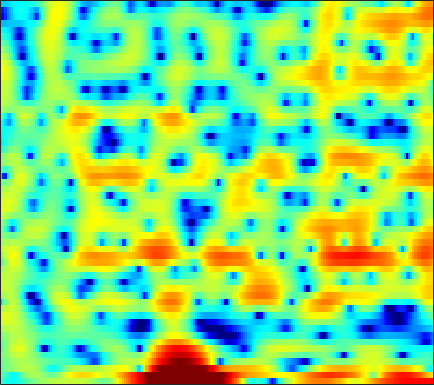

The data file committed next to this chart (first rows):
-3.0413, -3.4096, -3.906, -4.3694, -4.6325, -4.8228, -4.7763, -4.5879, -4.1505, -3.5637, -2.9208, -2.434, -1.7888, -1.1676, -0.75461, -0.25215, 0.18191, 0.46708, 0.81744, 1.13, 1.3967, 1.5771, 1.7928, 1.9815
-1.518, -2.01, -2.81, -3.716, -4.383, -5.014, -5.023, -4.542, -3.478, -2.25, -1.078, -0.3192, 0.5048, 1.107, 1.417, 1.647, 1.672, 1.56, 1.242, 0.775, 0.2, -0.2475, -0.7515, -0.9889
-1.87, -1.242, -0.5645, -0.01471, 0.3327, 0.7295, 1.078, 1.313, 1.594, 1.83, 2.009, 2.099, 2.139, 2.071, 1.942, 1.651, 1.204, 0.757, 0.001497, -0.9319, -2.027, -2.906, -4.045, -4.854
-1.255, -0.8026, -0.2486, 0.2497, 0.5804, 0.96, 1.265, 1.444, 1.618, 1.714, 1.734, 1.701, 1.588, 1.398, 1.21, 0.9062, 0.5501, 0.2536, -0.1616, -0.5829, -0.9863, -1.266, -1.603, -1.88
-0.9806, -0.3531, 0.4269, 1.119, 1.57, 2.065, 2.43, 2.616, 2.745, 2.733, 2.582, 2.375, 1.974, 1.435, 0.9496, 0.2065, -0.6134, -1.25, -2.067, -2.764, -3.252, -3.462, -3.552, -3.484
-2.57, -1.155, 0.3717, 1.571, 2.288, 3.026, 3.535, 3.778, 3.919, 3.852, 3.575, 3.221, 2.536, 1.58, 0.6626, -0.8992, -2.973, -5.016, -8.844, -15.65, -32.41, -16.29, -10.14, -6.997
-2.065, -1.092, 0.04983, 1.003, 1.591, 2.203, 2.628, 2.83, 2.943, 2.882, 2.653, 2.374, 1.86, 1.193, 0.5978, -0.308, -1.294, -2.048, -2.981, -3.697, -4.064, -4.086, -3.838, -3.407
-0.5602, -0.009485, 0.6408, 1.185, 1.517, 1.85, 2.059, 2.133, 2.123, 1.991, 1.749, 1.498, 1.086, 0.6019, 0.2039, -0.3517, -0.9008, -1.289, -1.748, -2.107, -2.345, -2.441, -2.456, -2.362
1.31, 1.65, 2.018, 2.286, 2.419, 2.506, 2.487, 2.401, 2.192, 1.882, 1.468, 1.094, 0.5213, -0.1277, -0.6547, -1.395, -2.148, -2.699, -3.373, -3.916, -4.251, -4.339, -4.226, -3.874
3.123, 3.272, 3.401, 3.442, 3.413, 3.288, 3.06, 2.813, 2.385, 1.846, 1.187, 0.6191, -0.2436, -1.228, -2.05, -3.274, -4.685, -5.887, -7.725, -9.829, -11.86, -12.59, -11.53, -9.147
3.69, 3.709, 3.709, 3.655, 3.56, 3.336, 2.98, 2.615, 1.995, 1.22, 0.2922, -0.4993, -1.661, -2.926, -3.92, -5.295, -6.73, -7.838, -9.466, -11.34, -13.19, -13.81, -12.32, -9.346
1.729, 1.964, 2.393, 2.764, 2.926, 2.916, 2.621, 2.216, 1.403, 0.2956, -1.087, -2.294, -4.109, -6.121, -7.698, -9.697, -11.08, -11.35, -10.69, -9.392, -7.848, -6.662, -5.021, -3.363
-7.619, -3.396, -0.2547, 1.471, 2.178, 2.519, 2.283, 1.77, 0.6267, -1.005, -3.14, -5.041, -7.903, -11.01, -13.43, -16.98, -21.43, -20.52, -14.61, -9.851, -6.379, -4.327, -2.052, -0.202
0.6235, 1.079, 1.771, 2.285, 2.447, 2.325, 1.777, 1.051, -0.3345, -2.304, -5.037, -7.75, -12.84, -21.8, -24.85, -16.73, -12.64, -10.45, -7.999, -5.734, -3.642, -2.237, -0.6075, 0.7398
2.889, 2.875, 2.833, 2.713, 2.536, 2.15, 1.554, 0.95, -0.04093, -1.26, -2.623, -3.702, -5.023, -5.992, -6.327, -6.26, -5.708, -5.111, -4.193, -3.195, -2.204, -1.491, -0.5967, 0.1717
2.671, 2.685, 2.646, 2.519, 2.366, 2.059, 1.647, 1.264, 0.6559, -0.01181, -0.7328, -1.264, -1.923, -2.487, -2.816, -3.098, -3.21, -3.177, -2.991, -2.657, -2.237, -1.881, -1.385, -0.8903
2.195, 2.319, 2.434, 2.488, 2.469, 2.351, 2.118, 1.873, 1.438, 0.8983, 0.2766, -0.2182, -0.9205, -1.615, -2.142, -2.792, -3.365, -3.714, -4.01, -4.094, -3.883, -3.56, -2.969, -2.265
0.9662, 1.427, 2.063, 2.587, 2.864, 3.049, 2.999, 2.819, 2.403, 1.779, 0.9974, 0.3259, -0.6812, -1.772, -2.655, -3.924, -5.371, -6.564, -8.24, -9.628, -9.541, -8.397, -6.298, -4.308
-3.4, -0.9954, 1.276, 2.77, 3.487, 4.014, 4.096, 3.888, 3.28, 2.329, 1.047, -0.1061, -1.757, -3.387, -4.459, -5.753, -7.056, -8.398, -10.95, -14.64, -14.92, -11.41, -7.314, -4.43
-0.4875, 0.9558, 2.602, 3.79, 4.372, 4.752, 4.707, 4.372, 3.486, 2.059, -0.1132, -2.346, -6.622, -13.66, -17.55, -11.63, -7.95, -6.489, -5.286, -4.62, -3.969, -3.403, -2.632, -2.007
1.916, 2.43, 3.082, 3.576, 3.834, 3.957, 3.829, 3.546, 2.894, 1.882, 0.5588, -0.67, -2.458, -4.027, -4.57, -4.281, -3.41, -2.733, -2.056, -1.608, -1.364, -1.357, -1.565, -2.083
0.7924, 1.223, 1.613, 1.87, 1.981, 2.09, 2.102, 2.07, 1.976, 1.801, 1.551, 1.299, 0.9769, 0.6751, 0.5442, 0.4449, 0.4207, 0.4068, 0.3098, 0.1197, -0.265, -0.716, -1.539, -2.645
0.1206, 0.02163, -0.3324, -0.7772, -1.061, -1.175, -0.8979, -0.4804, 0.2249, 0.9104, 1.458, 1.805, 2.154, 2.395, 2.493, 2.537, 2.494, 2.394, 2.171, 1.779, 1.181, 0.6054, -0.4076, -1.732
0.1626, -0.8991, -2.914, -6.03, -9.338, -13.31, -9.492, -6.127, -3.024, -0.9395, 0.5026, 1.301, 2.061, 2.586, 2.842, 3.06, 3.136, 3.109, 2.963, 2.671, 2.245, 1.813, 1.075, 0.13
1.283, 0.2773, -1.366, -3.297, -4.716, -5.747, -5.082, -3.925, -2.338, -1.041, -0.06663, 0.4742, 0.9773, 1.307, 1.498, 1.696, 1.841, 1.913, 1.94, 1.908, 1.784, 1.593, 1.246, 0.7723
3.043, 2.593, 1.945, 1.318, 0.9041, 0.4662, 0.2294, 0.1381, 0.0543, -0.05183, -0.241, -0.4783, -0.8337, -1.188, -1.36, -1.404, -1.17, -0.8599, -0.3767, 0.08247, 0.3968, 0.5402, 0.5765, 0.424
3.952, 3.905, 3.762, 3.526, 3.3, 2.938, 2.472, 2.047, 1.347, 0.4251, -0.8199, -2.002, -4.01, -6.498, -8.423, -9.399, -7.642, -5.805, -3.689, -2.146, -1.082, -0.5317, -0.1226, -0.02278
3.247, 3.565, 3.812, 3.871, 3.8, 3.563, 3.133, 2.681, 1.868, 0.7663, -0.686, -2.076, -4.487, -7.62, -10.23, -11.79, -9.38, -7.136, -4.822, -3.169, -1.989, -1.386, -0.8674, -0.65
1.98, 2.451, 2.889, 3.144, 3.221, 3.178, 2.967, 2.694, 2.151, 1.416, 0.5016, -0.3088, -1.465, -2.574, -3.261, -3.867, -4.043, -3.912, -3.514, -3.029, -2.475, -2.12, -1.717, -1.498
1.411, 1.654, 1.98, 2.307, 2.534, 2.772, 2.911, 2.907, 2.749, 2.386, 1.834, 1.3, 0.4759, -0.4872, -1.255, -2.247, -3.17, -3.769, -4.213, -4.185, -3.749, -3.256, -2.59, -2.048
-0.2276, -0.5749, -0.4595, 0.3023, 1.095, 2.15, 2.979, 3.409, 3.719, 3.718, 3.407, 2.996, 2.161, 0.9893, -0.1544, -2.128, -4.786, -7.392, -11.35, -11.21, -7.643, -5.324, -3.158, -1.758
-6.917, -13.59, -14.54, -5.736, -2.421, 0.3675, 2.123, 2.983, 3.658, 3.914, 3.805, 3.492, 2.811, 1.835, 0.8641, -0.8018, -2.893, -4.701, -6.819, -6.821, -5.026, -3.471, -1.807, -0.7112
-2.38, -3.054, -3.039, -1.975, -0.8518, 0.4776, 1.507, 2.041, 2.417, 2.48, 2.288, 1.98, 1.471, 0.8763, 0.4271, -0.1499, -0.6652, -0.9524, -1.163, -1.113, -0.8891, -0.6631, -0.4312, -0.3472
0.4713, 0.5848, 0.8876, 1.302, 1.634, 2.037, 2.254, 2.25, 2.002, 1.448, 0.6062, -0.1128, -1.102, -1.785, -1.898, -1.563, -0.9188, -0.3756, 0.2853, 0.7517, 1.067, 1.123, 0.9334, 0.3956
-0.5926, 0.1628, 1.052, 1.748, 2.098, 2.378, 2.367, 2.132, 1.469, 0.2885, -1.597, -3.701, -8.011, -15.11, -13.63, -7.048, -3.2, -1.311, 0.4248, 1.558, 2.226, 2.455, 2.422, 1.954
-5.187, -3.572, -1.994, -0.8866, -0.3019, 0.146, 0.2865, 0.1875, -0.2589, -1.065, -2.265, -3.423, -5.021, -6.085, -5.909, -4.555, -2.804, -1.572, -0.2344, 0.806, 1.512, 1.876, 2.146, 2.189
-6.467, -5.31, -4.021, -3.03, -2.443, -1.871, -1.526, -1.402, -1.398, -1.557, -1.829, -2.034, -2.31, -2.4, -2.335, -2.027, -1.535, -1.115, -0.501, 0.08015, 0.6136, 0.9746, 1.387, 1.746
-5.534, -5.036, -4.405, -3.803, -3.378, -2.822, -2.337, -2.033, -1.703, -1.486, -1.362, -1.328, -1.337, -1.373, -1.397, -1.394, -1.324, -1.219, -0.983, -0.6493, -0.1941, 0.1816, 0.7224, 1.267
-4.74, -4.769, -4.785, -4.608, -4.292, -3.638, -2.796, -2.153, -1.395, -0.8168, -0.4586, -0.3592, -0.3753, -0.6225, -0.9132, -1.438, -2.02, -2.371, -2.617, -2.395, -1.754, -1.101, -0.1506, 0.7396
-3.776, -4.973, -7.168, -9.174, -8.875, -6.267, -3.486, -1.834, -0.2087, 0.8633, 1.461, 1.619, 1.484, 0.9145, 0.1794, -1.325, -3.605, -5.933, -9.398, -9.049, -5.48, -3.146, -0.9113, 0.5948
-0.8544, -2.249, -4.908, -7.698, -7.59, -4.528, -1.57, 0.09278, 1.629, 2.616, 3.12, 3.263, 3.082, 2.542, 1.832, 0.5031, -1.436, -3.232, -5.442, -5.279, -3.112, -1.456, 0.1055, 0.9185
1.537, 1.119, 0.5567, 0.1616, 0.08365, 0.2319, 0.5907, 0.8812, 1.186, 1.334, 1.341, 1.274, 1.115, 0.8837, 0.672, 0.3496, 0.03556, -0.1714, -0.3026, -0.1891, 0.09704, 0.3426, 0.4959, 0.2363
2.515, 2.332, 2.014, 1.635, 1.322, 0.8786, 0.3484, -0.1342, -0.8532, -1.681, -2.479, -2.998, -3.328, -3.231, -2.878, -2.277, -1.589, -1.099, -0.4837, 0.03405, 0.4719, 0.6958, 0.8442, 0.7718
2.803, 2.717, 2.446, 1.986, 1.496, 0.6561, -0.468, -1.528, -3.319, -5.639, -8.712, -11.44, -13.87, -11.61, -9.092, -6.272, -4.159, -2.882, -1.502, -0.4157, 0.4275, 0.9065, 1.381, 1.694
2.585, 2.654, 2.495, 2.047, 1.523, 0.5393, -0.7604, -1.97, -3.961, -6.457, -9.448, -11.99, -13.95, -12.46, -10.32, -7.675, -5.434, -4.001, -2.357, -0.9856, 0.1203, 0.8023, 1.507, 2
2.789, 2.943, 2.833, 2.394, 1.877, 0.9249, -0.287, -1.357, -2.974, -4.731, -6.505, -7.654, -8.805, -9.174, -8.901, -7.807, -6.197, -4.833, -3.072, -1.493, -0.1848, 0.6237, 1.435, 1.955
3.99, 3.975, 3.687, 3.121, 2.516, 1.515, 0.2731, -0.7922, -2.395, -4.212, -6.326, -8.146, -11.09, -14.73, -16.47, -13.45, -9.126, -6.495, -3.74, -1.626, -0.03892, 0.8398, 1.658, 2.095
5.004, 4.702, 4.098, 3.266, 2.488, 1.286, -0.09641, -1.238, -2.829, -4.524, -6.312, -7.773, -9.957, -12.07, -12.68, -10.7, -7.449, -5.2, -2.692, -0.756, 0.7051, 1.479, 2.139, 2.372
4.814, 4.269, 3.345, 2.178, 1.135, -0.4598, -2.279, -3.748, -5.667, -7.23, -8.132, -8.27, -7.964, -7.175, -6.387, -5.008, -3.438, -2.219, -0.669, 0.6512, 1.696, 2.25, 2.7, 2.781
3.535, 2.849, 1.724, 0.3127, -0.9419, -3.01, -5.592, -8.025, -12.45, -19.09, -19.43, -14.64, -10.32, -7.375, -5.615, -3.659, -1.942, -0.8022, 0.5144, 1.597, 2.417, 2.871, 3.219, 3.269
1.577, 0.8912, -0.2341, -1.612, -2.813, -4.668, -6.771, -8.49, -10.85, -12.61, -12.59, -11.22, -8.853, -6.484, -4.859, -2.92, -1.245, -0.16, 1.076, 2.077, 2.828, 3.236, 3.547, 3.605
-0.5385, -1.11, -2.114, -3.372, -4.477, -6.088, -7.774, -8.918, -9.999, -10.23, -9.559, -8.611, -6.962, -5.16, -3.807, -2.094, -0.5692, 0.4452, 1.617, 2.565, 3.291, 3.667, 3.963, 4.005
-2.706, -3.076, -3.86, -5.02, -6.207, -8.239, -11.05, -13.83, -18.08, -17.56, -13.08, -10.29, -7.338, -5.002, -3.493, -1.764, -0.2615, 0.7372, 1.893, 2.858, 3.616, 4.03, 4.377, 4.454
-5.034, -5.164, -5.561, -6.264, -7.044, -8.42, -10.31, -12.04, -13.94, -13.52, -11, -9.067, -6.784, -4.899, -3.718, -2.3, -1.017, -0.1006, 1.072, 2.157, 3.094, 3.683, 4.248, 4.536
-7.842, -7.925, -7.852, -7.631, -7.424, -7.333, -7.353, -7.394, -7.34, -7.08, -6.586, -6.176, -5.625, -5.183, -4.924, -4.524, -3.816, -2.984, -1.514, 0.09957, 1.62, 2.614, 3.655, 4.363
-15.18, -16.06, -13.46, -10.46, -8.783, -7.207, -6.165, -5.617, -5.152, -4.901, -4.884, -4.995, -5.52, -6.625, -7.967, -10.89, -14.07, -12.17, -6.979, -2.988, -0.1323, 1.475, 3.093, 4.211
-14.01, -14.7, -12.61, -9.922, -8.334, -6.783, -5.719, -5.174, -4.702, -4.472, -4.48, -4.647, -5.148, -6.031, -6.991, -8.615, -9.493, -8.505, -5.62, -2.674, -0.2407, 1.2, 2.714, 3.814
-7.005, -7.103, -6.913, -6.482, -6.114, -5.727, -5.473, -5.391, -5.337, -5.288, -5.152, -5.039, -4.794, -4.515, -4.315, -3.931, -3.331, -2.693, -1.63, -0.4358, 0.7417, 1.544, 2.476, 3.227
